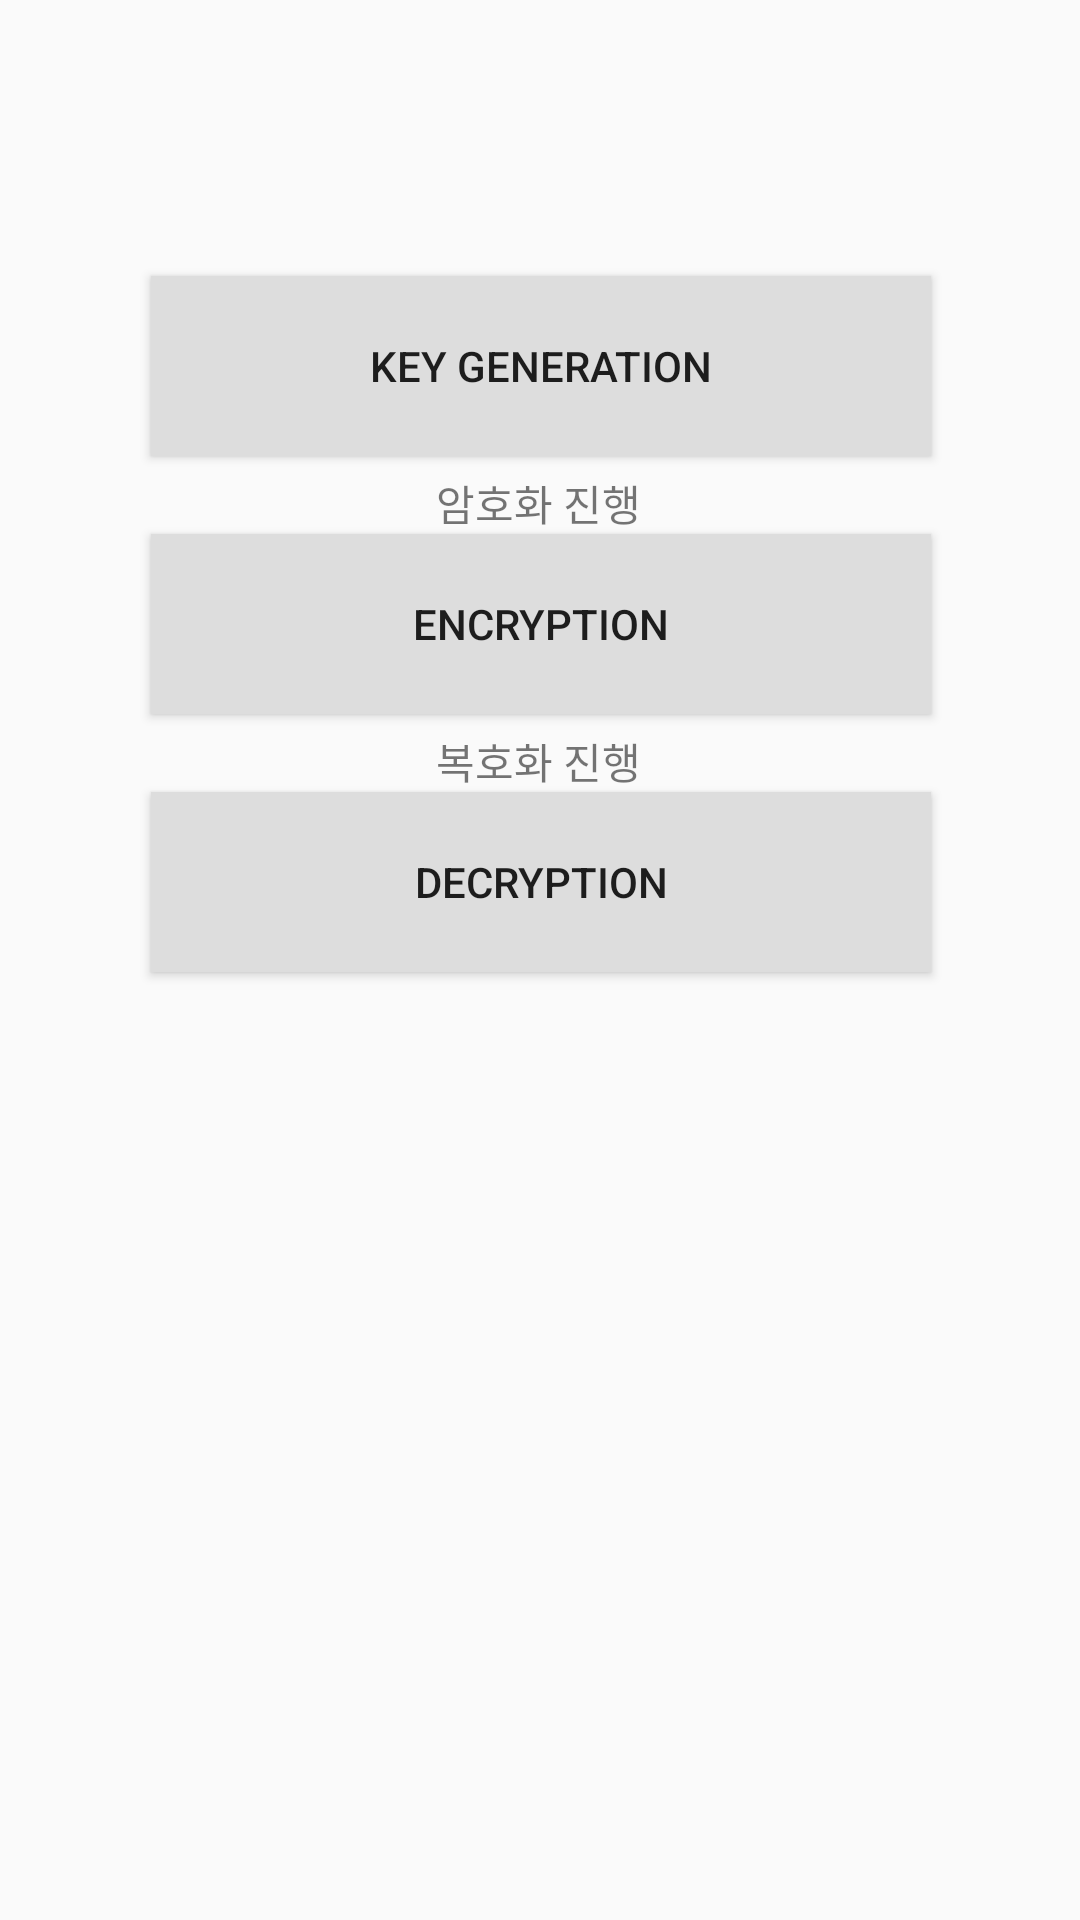

Android layout source for this screen:
<!-- AndroidManifest.xml: application theme AppTheme -->
<!-- res/layout/activity_main.xml -->
<?xml version="1.0" encoding="utf-8"?>
<androidx.constraintlayout.widget.ConstraintLayout xmlns:android="http://schemas.android.com/apk/res/android"
    xmlns:app="http://schemas.android.com/apk/res-auto"
    xmlns:tools="http://schemas.android.com/tools"
    android:layout_width="match_parent"
    android:layout_height="match_parent"
    tools:context=".MainActivity">


    <TextView
        android:id="@+id/textView"
        android:layout_width="wrap_content"
        android:layout_height="wrap_content"
        android:text="암호화 진행"
        app:layout_constraintBottom_toTopOf="@+id/encbt"
        app:layout_constraintEnd_toEndOf="parent"
        app:layout_constraintHorizontal_bias="0.498"
        app:layout_constraintStart_toStartOf="parent"
        app:layout_constraintTop_toBottomOf="@+id/keygenerationbt"
        app:layout_constraintVertical_bias="1.0" />


    <Button
        android:id="@+id/keygenerationbt"
        android:layout_width="260dp"
        android:layout_height="60dp"
        android:layout_marginStart="59dp"
        android:layout_marginTop="92dp"
        android:layout_marginEnd="59dp"
        android:background="#dddddd"
        android:text="KEY GENERATION"

        app:layout_constraintEnd_toEndOf="parent"
        app:layout_constraintHorizontal_bias="0.484"
        app:layout_constraintStart_toStartOf="parent"
        app:layout_constraintTop_toTopOf="parent" />

    <TextView
        android:id="@+id/textView7"
        android:layout_width="wrap_content"
        android:layout_height="wrap_content"
        android:text="복호화 진행"
        app:layout_constraintBottom_toTopOf="@+id/Dec"
        app:layout_constraintEnd_toEndOf="parent"
        app:layout_constraintHorizontal_bias="0.498"
        app:layout_constraintStart_toStartOf="parent"
        app:layout_constraintTop_toBottomOf="@+id/encbt"
        app:layout_constraintVertical_bias="1.0" />

    <Button
        android:id="@+id/encbt"
        android:layout_width="260dp"
        android:layout_height="60dp"
        android:layout_marginStart="59dp"
        android:layout_marginEnd="59dp"
        android:layout_marginBottom="376dp"
        android:background="#dddddd"
        android:text="encryption"
        app:layout_constraintBottom_toBottomOf="parent"
        app:layout_constraintEnd_toEndOf="parent"
        app:layout_constraintHorizontal_bias="0.484"
        app:layout_constraintStart_toStartOf="parent"

        app:layout_constraintTop_toBottomOf="@+id/keygenerationbt" />

    <Button
        android:id="@+id/Dec"
        android:layout_width="260dp"
        android:layout_height="60dp"
        android:layout_marginStart="59dp"
        android:layout_marginEnd="59dp"
        android:layout_marginBottom="316dp"
        android:background="#dddddd"
        android:text="Decryption"
        app:layout_constraintBottom_toBottomOf="parent"
        app:layout_constraintEnd_toEndOf="parent"
        app:layout_constraintHorizontal_bias="0.484"
        app:layout_constraintStart_toStartOf="parent"

        />

    <TextView
        android:id="@+id/textView2"
        android:layout_width="wrap_content"
        android:layout_height="wrap_content"
        android:text="키 생성"
        app:layout_constraintBottom_toTopOf="@+id/keygenerationbt"
        app:layout_constraintEnd_toEndOf="parent"
        app:layout_constraintHorizontal_bias="0.498"
        app:layout_constraintStart_toStartOf="parent"
        app:layout_constraintTop_toBottomOf="@+id/Dec"
        app:layout_constraintVertical_bias="1.0" />


</androidx.constraintlayout.widget.ConstraintLayout>
<!-- resources referenced by this layout -->
<resources>
  <style name="AppTheme" parent="Theme.AppCompat.Light.DarkActionBar">
          
          <item name="colorPrimary">#5DA4BE</item>
          <item name="colorPrimaryDark">#A1CDE1</item>
          <item name="colorAccent">@color/colorAccent</item>
      </style>
  <!-- not gathered from this repository: default colours our renderer supplied (Android Studio template values) -->
  <color name="colorAccent">#FF03DAC5</color>
</resources>
